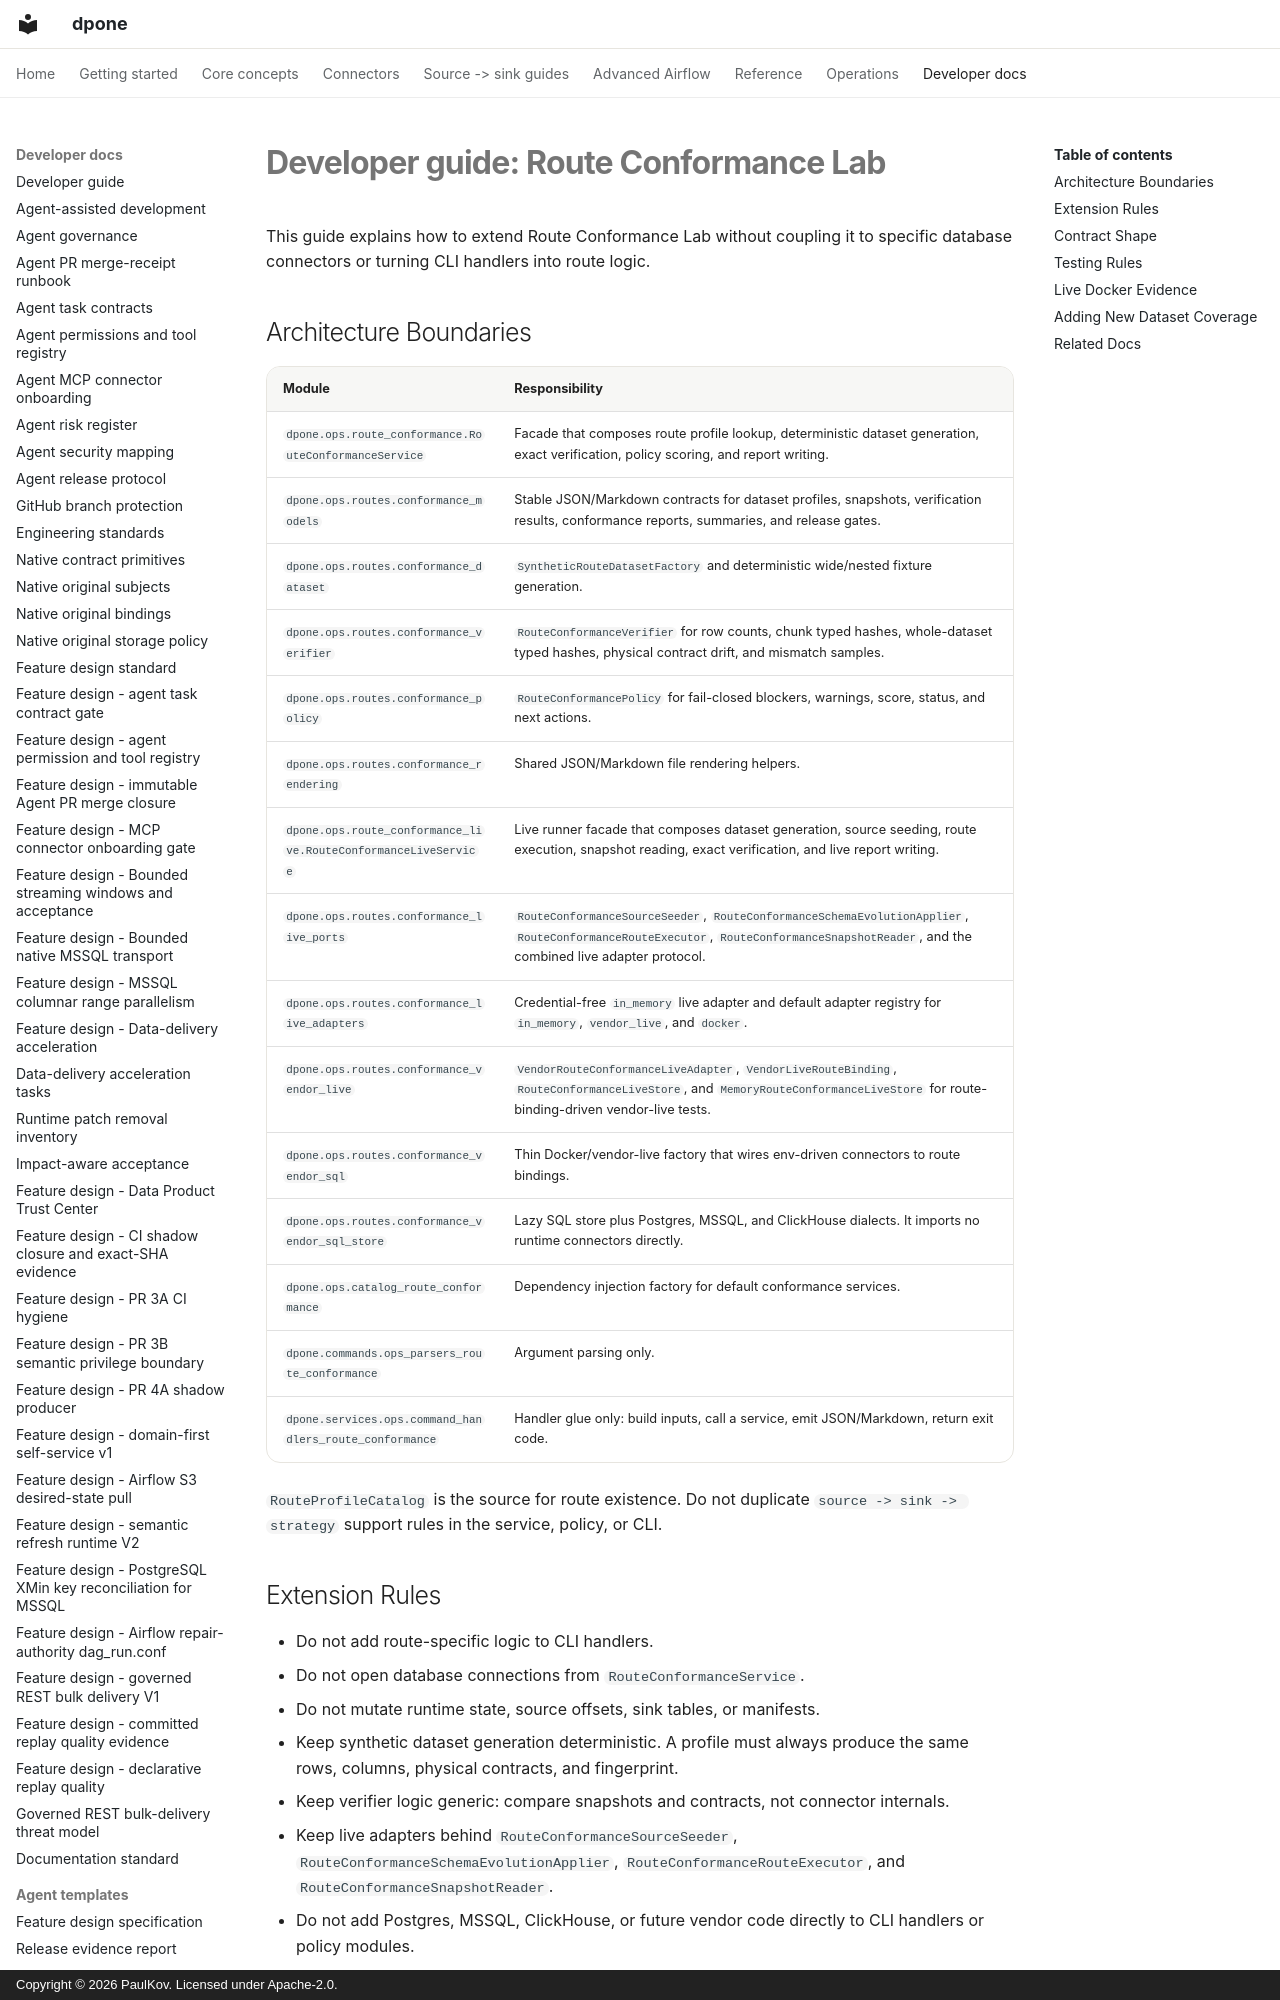

repository: PaulKov/dpone · page: developer-route-conformance-lab/index.html · generator: mkdocs · copyright: Copyright © 2026 PaulKov. Licensed under Apache-2.0.

# Developer guide: Route Conformance Lab

This guide explains how to extend Route Conformance Lab without coupling it to
specific database connectors or turning CLI handlers into route logic.

## Architecture Boundaries

| Module | Responsibility |
| --- | --- |
| `dpone.ops.route_conformance.RouteConformanceService` | Facade that composes route profile lookup, deterministic dataset generation, exact verification, policy scoring, and report writing. |
| `dpone.ops.routes.conformance_models` | Stable JSON/Markdown contracts for dataset profiles, snapshots, verification results, conformance reports, summaries, and release gates. |
| `dpone.ops.routes.conformance_dataset` | `SyntheticRouteDatasetFactory` and deterministic wide/nested fixture generation. |
| `dpone.ops.routes.conformance_verifier` | `RouteConformanceVerifier` for row counts, chunk typed hashes, whole-dataset typed hashes, physical contract drift, and mismatch samples. |
| `dpone.ops.routes.conformance_policy` | `RouteConformancePolicy` for fail-closed blockers, warnings, score, status, and next actions. |
| `dpone.ops.routes.conformance_rendering` | Shared JSON/Markdown file rendering helpers. |
| `dpone.ops.route_conformance_live.RouteConformanceLiveService` | Live runner facade that composes dataset generation, source seeding, route execution, snapshot reading, exact verification, and live report writing. |
| `dpone.ops.routes.conformance_live_ports` | `RouteConformanceSourceSeeder`, `RouteConformanceSchemaEvolutionApplier`, `RouteConformanceRouteExecutor`, `RouteConformanceSnapshotReader`, and the combined live adapter protocol. |
| `dpone.ops.routes.conformance_live_adapters` | Credential-free `in_memory` live adapter and default adapter registry for `in_memory`, `vendor_live`, and `docker`. |
| `dpone.ops.routes.conformance_vendor_live` | `VendorRouteConformanceLiveAdapter`, `VendorLiveRouteBinding`, `RouteConformanceLiveStore`, and `MemoryRouteConformanceLiveStore` for route-binding-driven vendor-live tests. |
| `dpone.ops.routes.conformance_vendor_sql` | Thin Docker/vendor-live factory that wires env-driven connectors to route bindings. |
| `dpone.ops.routes.conformance_vendor_sql_store` | Lazy SQL store plus Postgres, MSSQL, and ClickHouse dialects. It imports no runtime connectors directly. |
| `dpone.ops.catalog_route_conformance` | Dependency injection factory for default conformance services. |
| `dpone.commands.ops_parsers_route_conformance` | Argument parsing only. |
| `dpone.services.ops.command_handlers_route_conformance` | Handler glue only: build inputs, call a service, emit JSON/Markdown, return exit code. |

`RouteProfileCatalog` is the source for route existence. Do not duplicate
`source -> sink -> strategy` support rules in the service, policy, or CLI.
